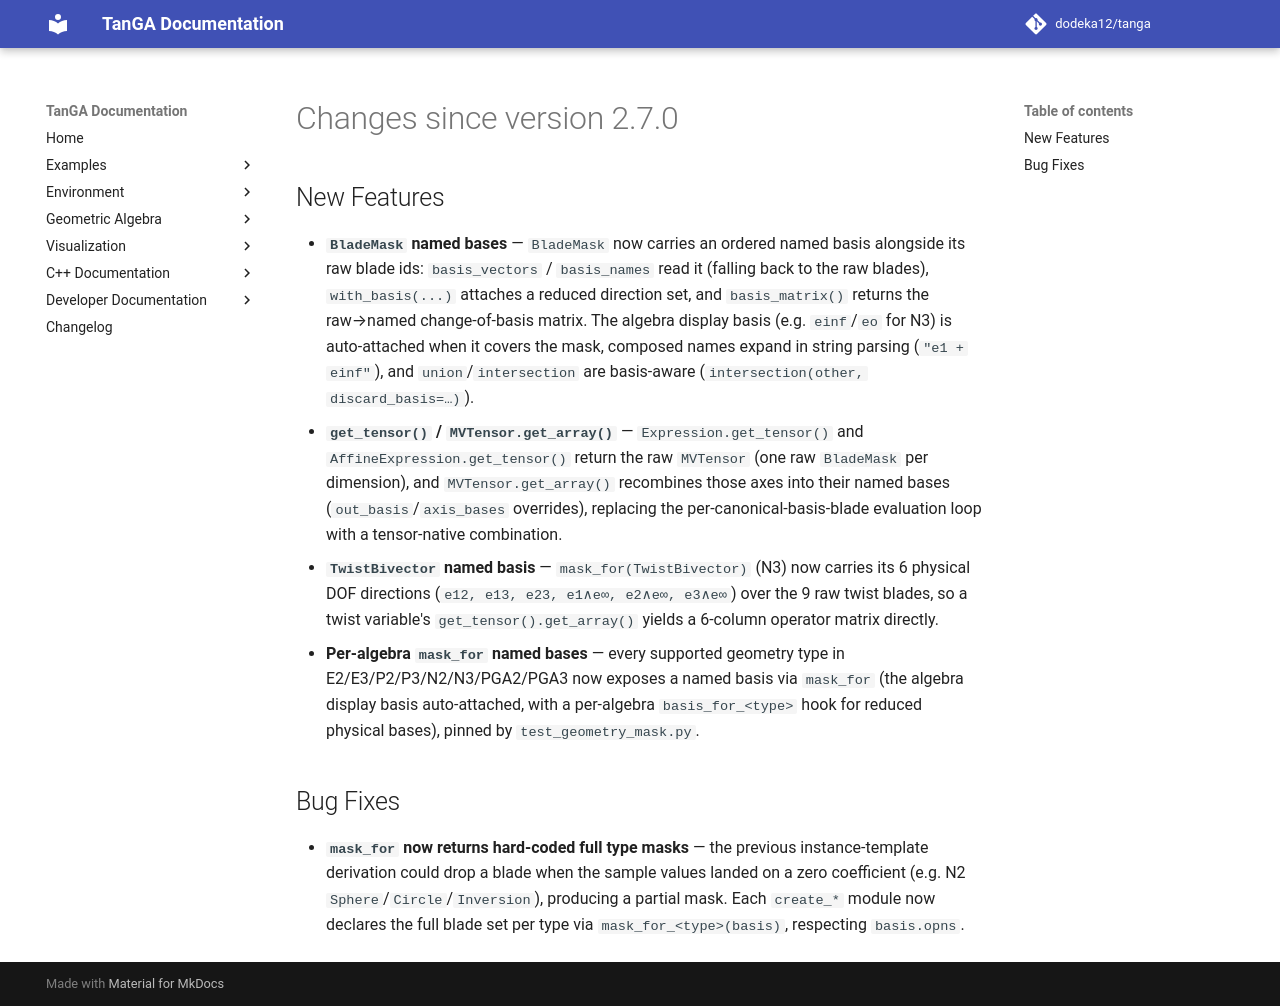

repository: dodeka12/tanga · page: v2.26.0-rc1/changelog/2026/09/18_896fd7282/index.html · generator: mkdocs

# Changes since version 2.7.0

## New Features
- **`BladeMask` named bases** — `BladeMask` now carries an ordered named basis
  alongside its raw blade ids: `basis_vectors` / `basis_names` read it (falling
  back to the raw blades), `with_basis(...)` attaches a reduced direction set,
  and `basis_matrix()` returns the raw→named change-of-basis matrix.  The
  algebra display basis (e.g. `einf`/`eo` for N3) is auto-attached when it covers
  the mask, composed names expand in string parsing (`"e1 + einf"`), and
  `union`/`intersection` are basis-aware (`intersection(other,
  discard_basis=…)`).
- **`get_tensor()` / `MVTensor.get_array()`** — `Expression.get_tensor()` and
  `AffineExpression.get_tensor()` return the raw `MVTensor` (one raw `BladeMask`
  per dimension), and `MVTensor.get_array()` recombines those axes into their
  named bases (`out_basis`/`axis_bases` overrides), replacing the
  per-canonical-basis-blade evaluation loop with a tensor-native combination.
- **`TwistBivector` named basis** — `mask_for(TwistBivector)` (N3) now carries
  its 6 physical DOF directions (`e12, e13, e23, e1∧e∞, e2∧e∞, e3∧e∞`) over the
  9 raw twist blades, so a twist variable's `get_tensor().get_array()` yields a
  6-column operator matrix directly.
- **Per-algebra `mask_for` named bases** — every supported geometry type in
  E2/E3/P2/P3/N2/N3/PGA2/PGA3 now exposes a named basis via `mask_for` (the
  algebra display basis auto-attached, with a per-algebra `basis_for_<type>`
  hook for reduced physical bases), pinned by `test_geometry_mask.py`.

## Bug Fixes
- **`mask_for` now returns hard-coded full type masks** — the previous
  instance-template derivation could drop a blade when the sample values landed
  on a zero coefficient (e.g. N2 `Sphere`/`Circle`/`Inversion`), producing a
  partial mask.  Each `create_*` module now declares the full blade set per type
  via `mask_for_<type>(basis)`, respecting `basis.opns`.
